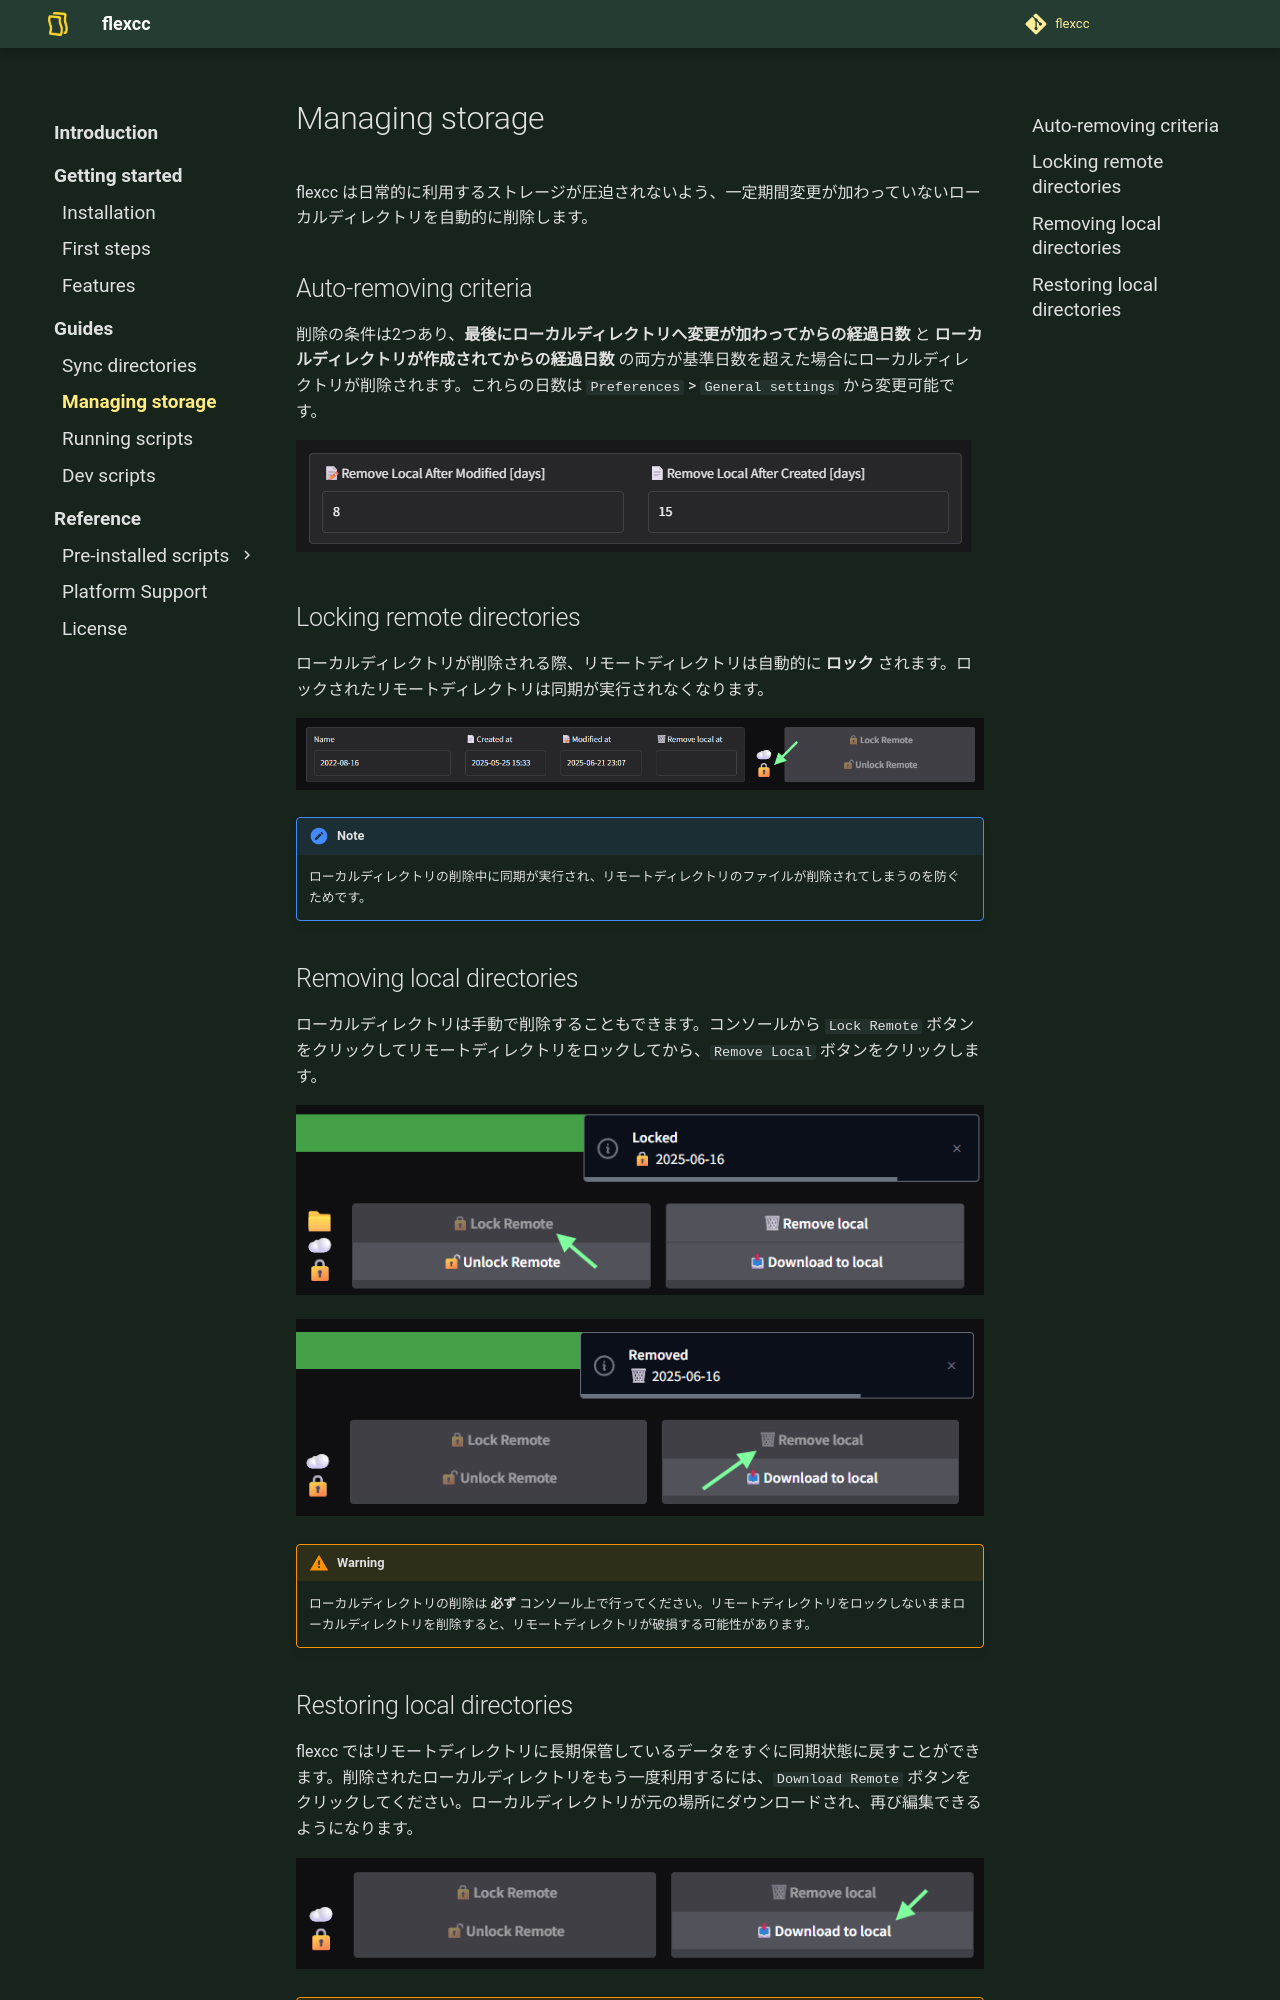

repository: soymushroom/flexcc · page: guides/managing-storage/index.html · generator: mkdocs

# Managing storage

flexcc は日常的に利用するストレージが圧迫されないよう、一定期間変更が加わっていないローカルディレクトリを自動的に削除します。

## Auto-removing criteria

削除の条件は2つあり、**最後にローカルディレクトリへ変更が加わってからの経過日数** と **ローカルディレクトリが作成されてからの経過日数** の両方が基準日数を超えた場合にローカルディレクトリが削除されます。これらの日数は `Preferences` > `General settings` から変更可能です。

![alt text](images/remove-after-days.png)

## Locking remote directories

ローカルディレクトリが削除される際、リモートディレクトリは自動的に **ロック** されます。ロックされたリモートディレクトリは同期が実行されなくなります。

![alt text](images/lock-directory-icon.png)

!!! note
    ローカルディレクトリの削除中に同期が実行され、リモートディレクトリのファイルが削除されてしまうのを防ぐためです。

## Removing local directories

ローカルディレクトリは手動で削除することもできます。コンソールから `Lock Remote` ボタンをクリックしてリモートディレクトリをロックしてから、`Remove Local` ボタンをクリックします。

![alt text](images/lock-remote-button.png)

![alt text](images/remove-local-button.png)

!!! warning
    ローカルディレクトリの削除は **必ず** コンソール上で行ってください。リモートディレクトリをロックしないままローカルディレクトリを削除すると、リモートディレクトリが破損する可能性があります。
